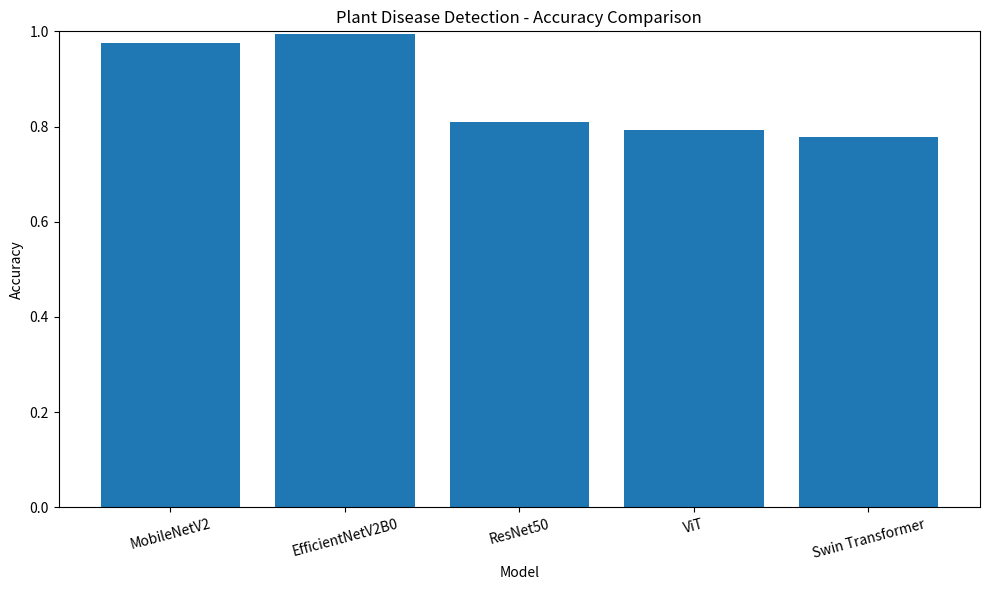
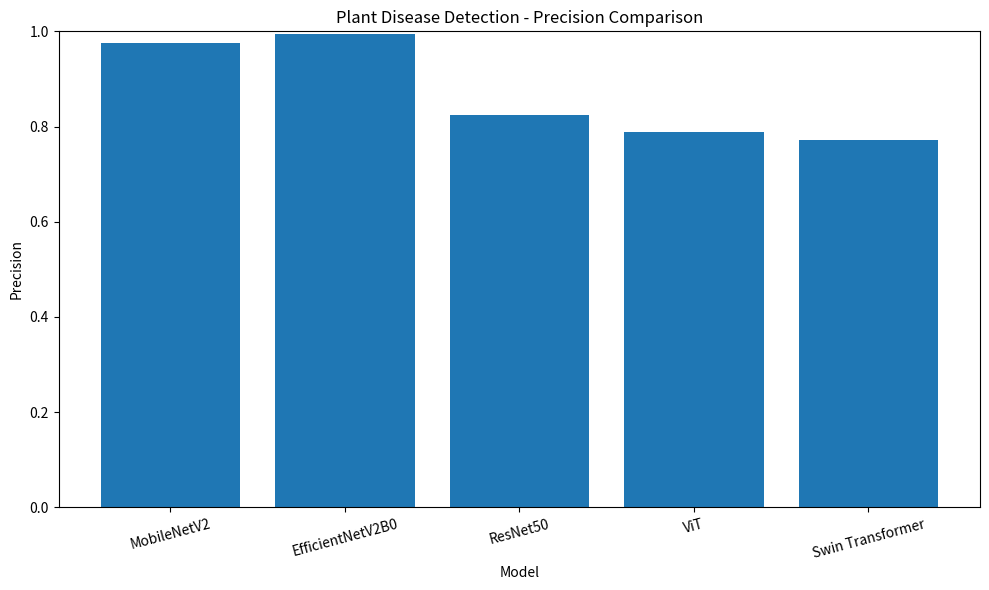
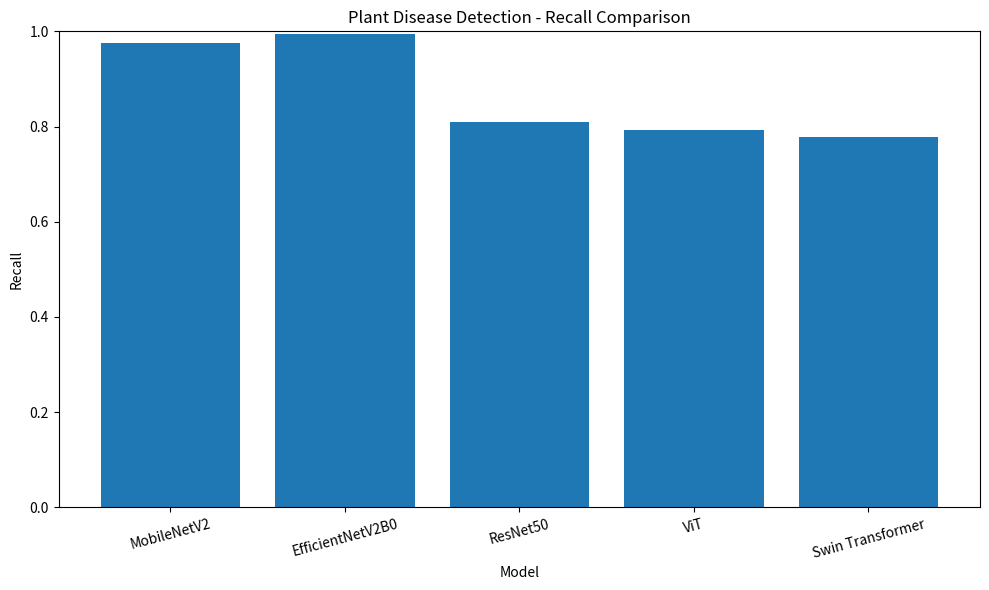
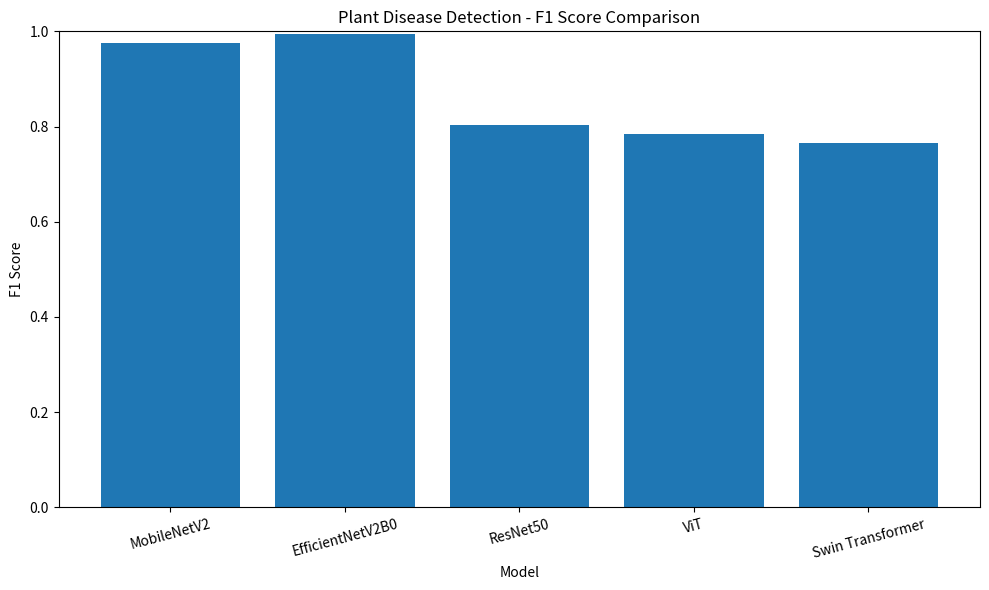

Generate these figures, in order, with matplotlib:
import os
import pandas as pd
import matplotlib.pyplot as plt

os.makedirs("results/graphs", exist_ok=True)

models = [
    "MobileNetV2",
    "EfficientNetV2B0",
    "ResNet50",
    "ViT",
    "Swin Transformer"
]

accuracy = [0.9751, 0.9949, 0.8092, 0.7931, 0.7786]
precision = [0.9753, 0.9949, 0.8244, 0.7891, 0.7708]
recall = [0.9751, 0.9949, 0.8092, 0.7931, 0.7786]
f1 = [0.9749, 0.9949, 0.8035, 0.7843, 0.7648]

results = pd.DataFrame({
    "Model": models,
    "Accuracy": accuracy,
    "Precision": precision,
    "Recall": recall,
    "F1 Score": f1
})

results.to_csv(
    "results/final_model_comparison.csv",
    index=False
)

metrics = {
    "Accuracy": accuracy,
    "Precision": precision,
    "Recall": recall,
    "F1 Score": f1
}

for metric, values in metrics.items():
    plt.figure(figsize=(10, 6))
    plt.bar(models, values)
    plt.ylabel(metric)
    plt.xlabel("Model")
    plt.title("Plant Disease Detection - " + metric + " Comparison")
    plt.ylim(0, 1)
    plt.xticks(rotation=15)
    plt.tight_layout()
    plt.savefig(
        "results/graphs/final_" + metric.lower().replace(" ", "_") + "_comparison.png",
        dpi=300,
        bbox_inches="tight"
    )
    plt.close()

print("\nFINAL MODEL COMPARISON")
print("=" * 70)
print(results.to_string(index=False))
print("\nFinal comparison CSV saved.")
print("Final comparison graphs saved.")
